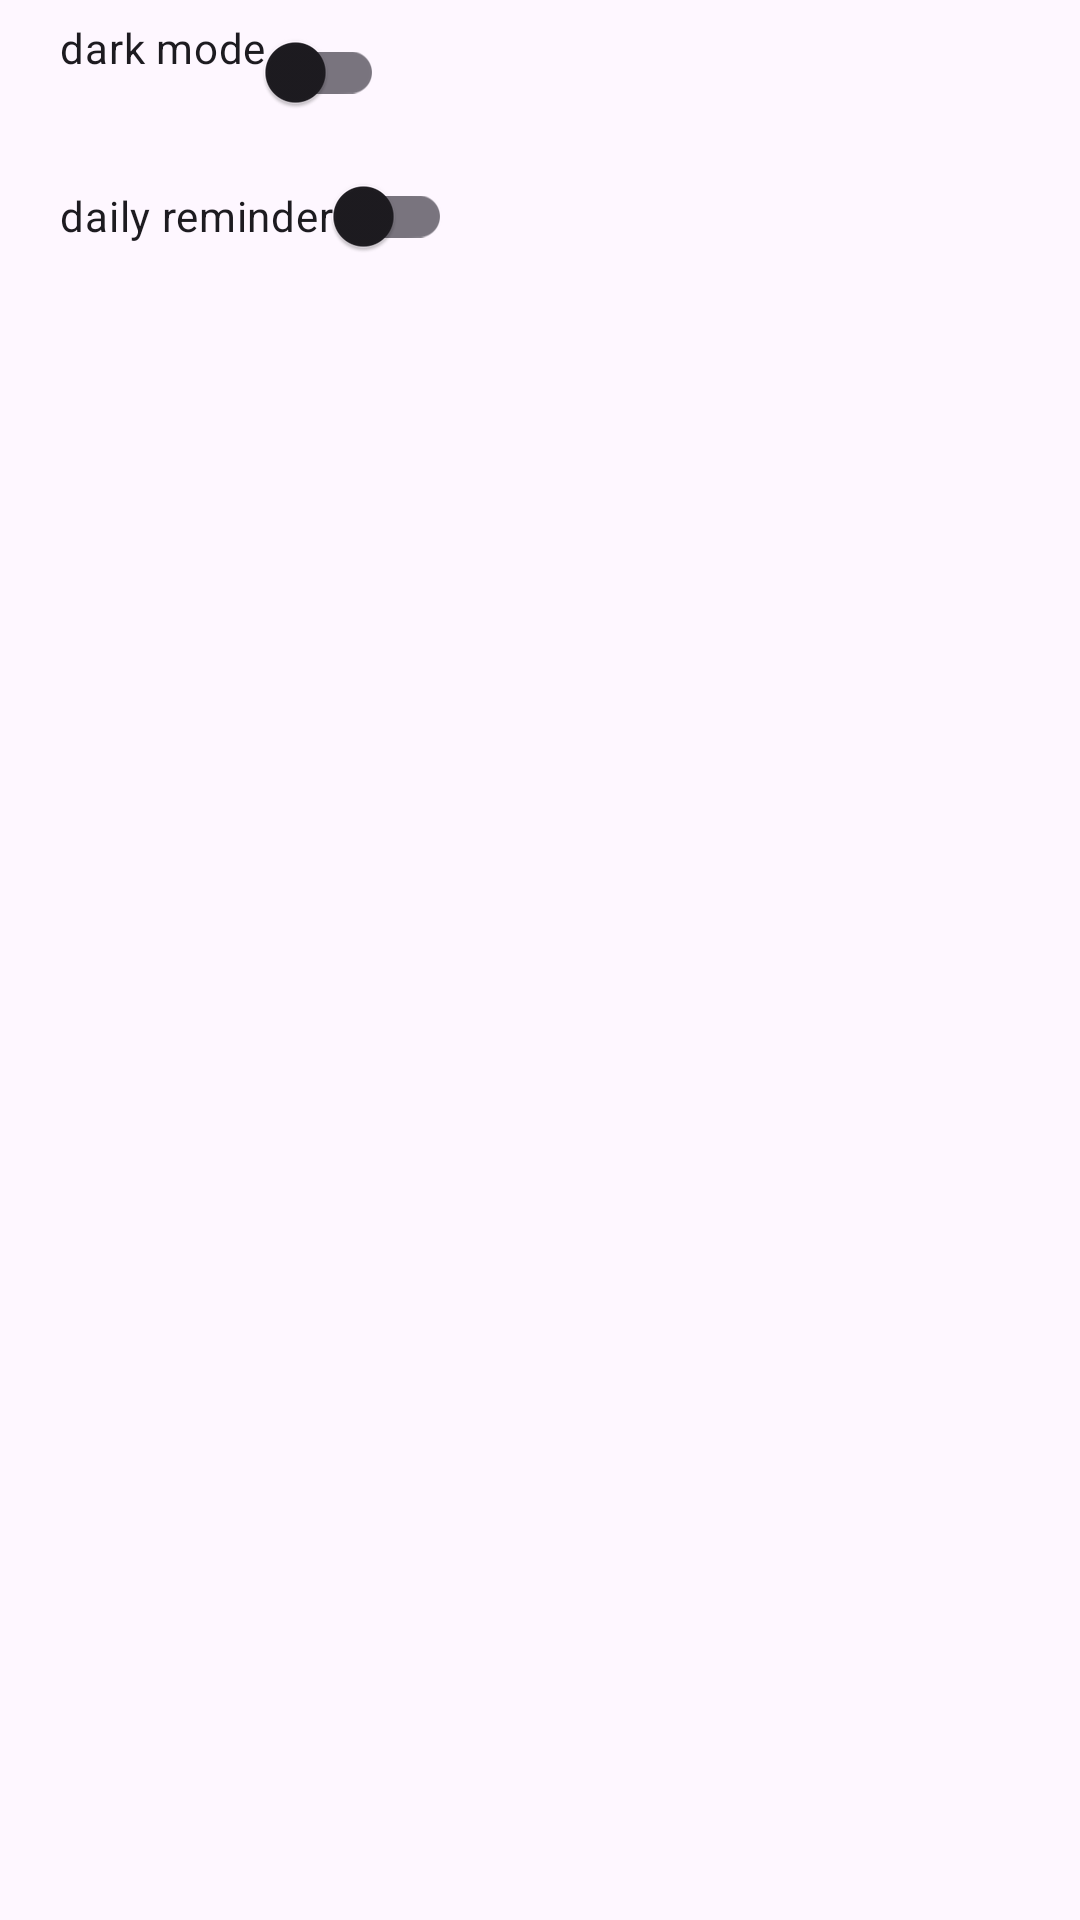

Reconstruct the res/layout file that produces this screen, plus the resources it refers to.
<!-- AndroidManifest.xml: application theme Theme.DicodingEvent -->
<!-- res/layout/fragment_setting.xml -->
<?xml version="1.0" encoding="utf-8"?>
<androidx.constraintlayout.widget.ConstraintLayout xmlns:android="http://schemas.android.com/apk/res/android"
    xmlns:app="http://schemas.android.com/apk/res-auto"
    xmlns:tools="http://schemas.android.com/tools"
    android:layout_width="match_parent"
    android:layout_height="match_parent"
    tools:context=".ui.setting.SettingFragment">

    <com.google.android.material.switchmaterial.SwitchMaterial
        android:id="@+id/switch_theme"
        android:layout_width="wrap_content"
        android:layout_height="wrap_content"
        android:layout_marginStart="20dp"
        android:layout_marginTop="24dp"
        android:text="@string/dark_mode"
        app:layout_constraintStart_toStartOf="parent"
        app:layout_constraintBottom_toTopOf="@+id/switch_daily_reminder"/>

    <com.google.android.material.switchmaterial.SwitchMaterial
        android:id="@+id/switch_daily_reminder"
        android:layout_width="wrap_content"
        android:layout_height="wrap_content"
        android:layout_marginStart="20dp"
        android:text="@string/daily_reminder"
        app:layout_constraintStart_toStartOf="parent"
        app:layout_constraintTop_toBottomOf="@id/switch_theme" />

</androidx.constraintlayout.widget.ConstraintLayout>
<!-- resources referenced by this layout -->
<resources>
  <string name="daily_reminder">daily reminder</string>
  <string name="dark_mode">dark mode\n</string>
  <style name="Theme.DicodingEvent" parent="Base.Theme.DicodingEvent" />
  <style name="Base.Theme.DicodingEvent" parent="Theme.Material3.DayNight">
      </style>
</resources>
